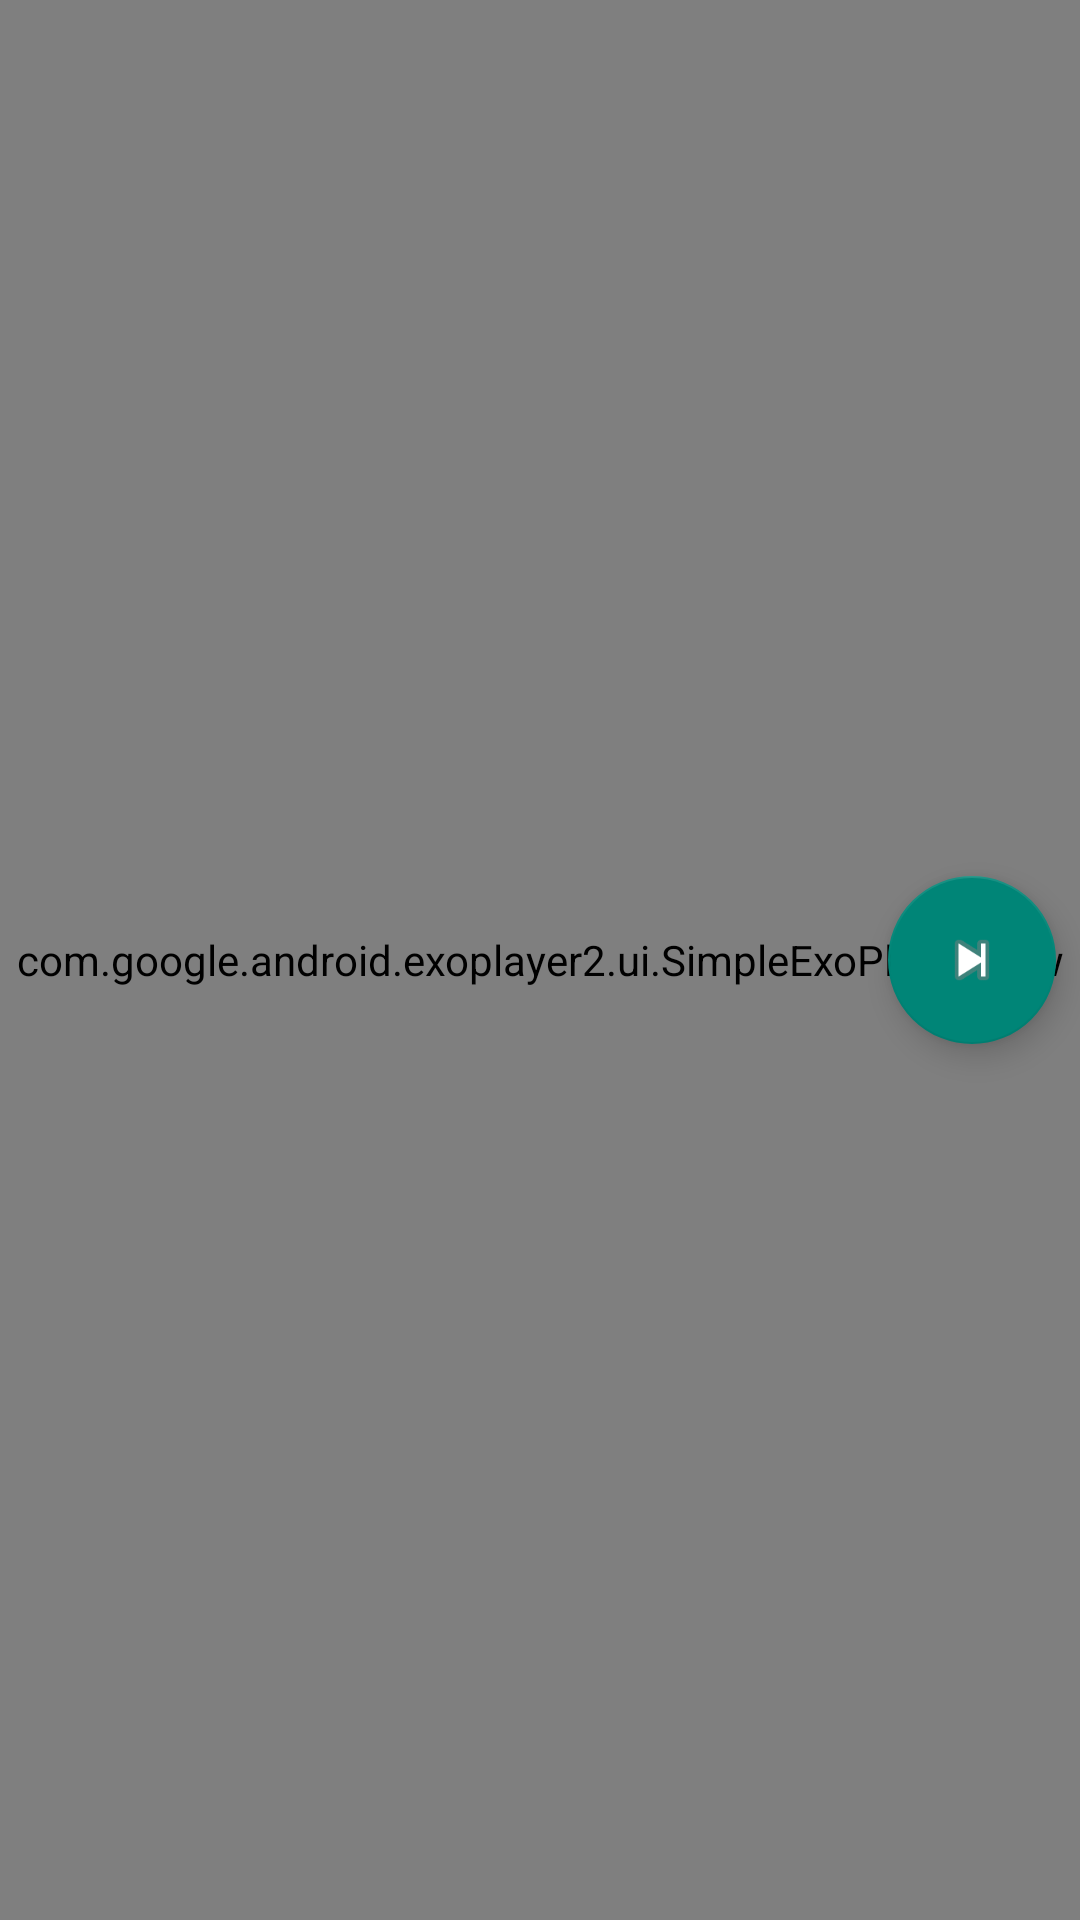

Here is an Android app screen rendered from its layout file. Give the layout XML and the strings, colors and styles it references.
<!-- AndroidManifest.xml: application theme AppTheme -->
<!-- res/layout/player_activity.xml -->
<?xml version="1.0" encoding="UTF-8"?>
<FrameLayout xmlns:android="http://schemas.android.com/apk/res/android"
    xmlns:tools="http://schemas.android.com/tools"
    xmlns:app="http://schemas.android.com/apk/res-auto"
    android:id="@+id/root"
    android:layout_width="match_parent"
    android:layout_height="match_parent"
    android:background="@android:color/black"
    android:keepScreenOn="true">

  <com.google.android.exoplayer2.ui.SimpleExoPlayerView
      android:id="@+id/player_view"
      android:layout_width="match_parent"
      android:layout_height="match_parent"/>
  <android.support.design.widget.FloatingActionButton
      android:layout_width="wrap_content"
      android:layout_height="wrap_content"
      android:id="@+id/fab"
      android:src="@android:drawable/ic_media_next"
      android:background="@color/colorAccent"
      android:elevation="16dp"
      android:layout_gravity="center_vertical|end"
      android:layout_margin="8dp" />

</FrameLayout>
<!-- resources referenced by this layout -->
<resources>
  <color name="colorAccent">#FF4081</color>
  <style name="AppTheme" parent="Theme.AppCompat.Light.NoActionBar">
  
    </style>
</resources>
